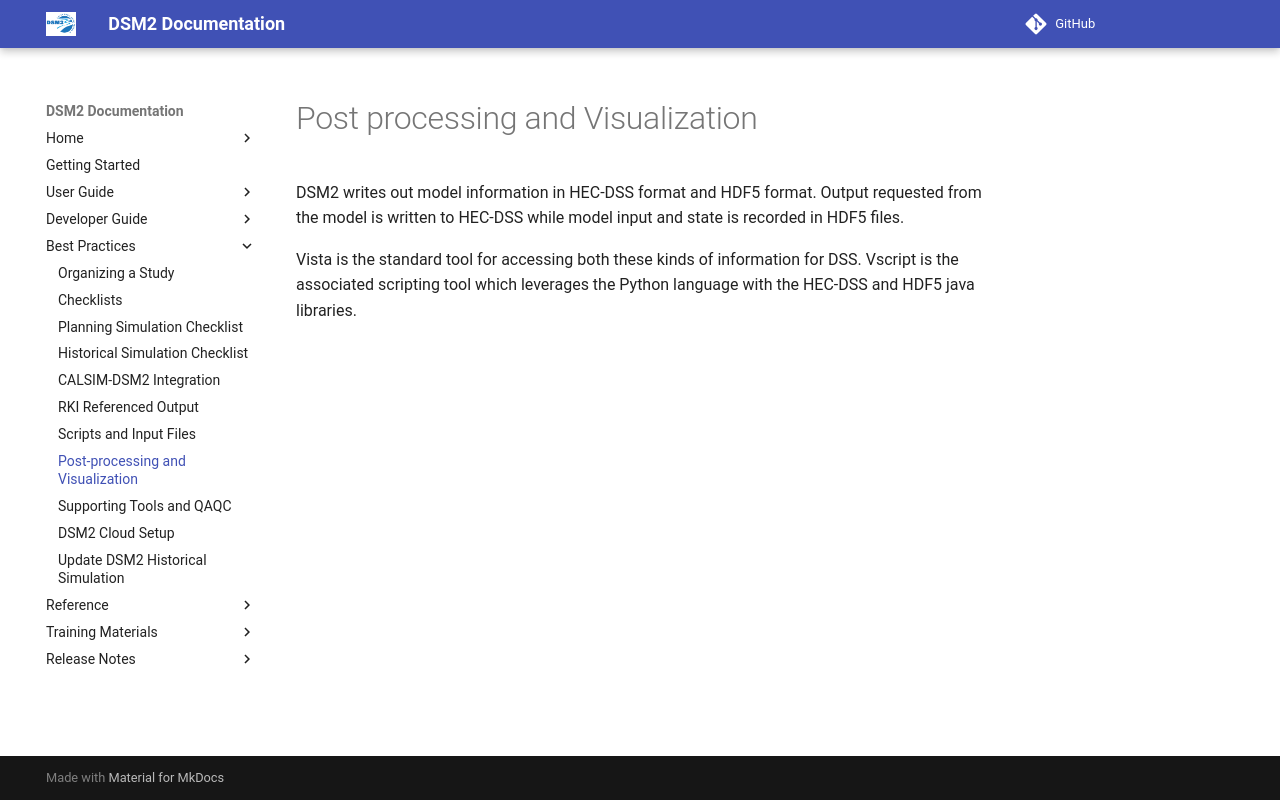

repository: CADWRDeltaModeling/dsm2 · page: reference/Post_processing_and_Visualization/index.html · generator: mkdocs

# Post processing and Visualization

DSM2 writes out model information in HEC-DSS format and HDF5 format.
Output requested from the model is written to HEC-DSS while model input
and state is recorded in HDF5 files.

  

Vista is the standard tool for accessing both these kinds of information
for DSS. Vscript is the associated scripting tool which leverages the
Python language with the HEC-DSS and HDF5 java libraries.

  
